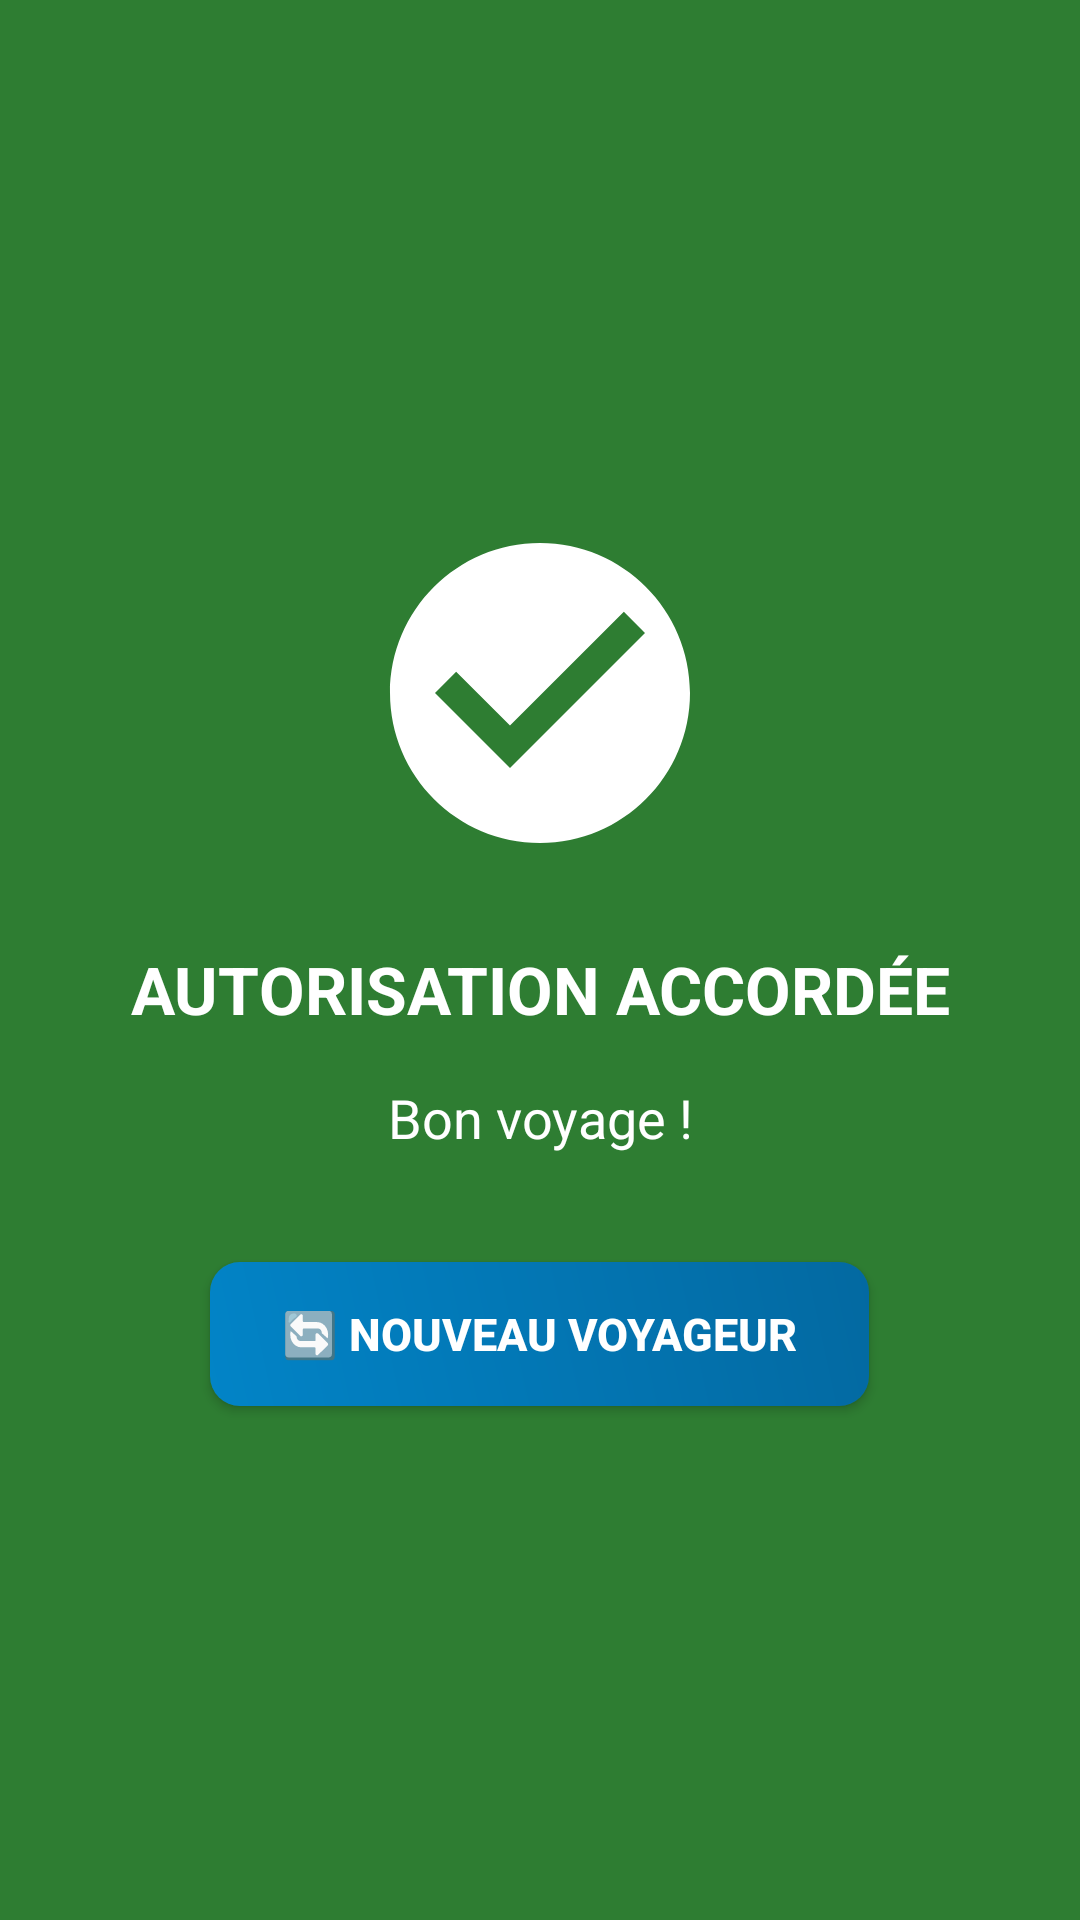

Produce the Android XML layout that renders to this screen, including the resource entries it uses.
<!-- AndroidManifest.xml: application theme Theme.DouaneTemporelle -->
<!-- res/layout/activity_result.xml -->
<?xml version="1.0" encoding="utf-8"?>
<LinearLayout xmlns:android="http://schemas.android.com/apk/res/android"
    android:id="@+id/ll_racine_verdict_nj"
    android:layout_width="match_parent"
    android:layout_height="match_parent"
    android:orientation="vertical"
    android:gravity="center"
    android:padding="24dp"
    android:background="@color/verdict_approved_bg">

    
    <ImageView
        android:id="@+id/iv_icone_verdict_nj"
        android:layout_width="120dp"
        android:layout_height="120dp"
        android:src="@drawable/ic_approved"
        android:contentDescription="Statut du verdict"
        android:layout_marginBottom="24dp" />

    
    <TextView
        android:id="@+id/tv_titre_verdict_nj"
        android:layout_width="wrap_content"
        android:layout_height="wrap_content"
        android:text="@string/verdict_status_approved"
        android:textColor="#FFFFFF"
        android:textSize="22sp"
        android:textStyle="bold"
        android:gravity="center"
        android:layout_marginBottom="16dp" />

    
    <TextView
        android:id="@+id/tv_message_personnalise_nj"
        android:layout_width="match_parent"
        android:layout_height="wrap_content"
        android:text="Bon voyage !"
        android:textColor="#FFFFFF"
        android:textSize="18sp"
        android:gravity="center"
        android:lineSpacingExtra="4dp"
        android:layout_marginBottom="36dp" />

    
    <Button
        android:id="@+id/btn_nouveau_voyageur_nj"
        android:layout_width="wrap_content"
        android:layout_height="wrap_content"
        android:text="@string/btn_nouveau_voyageur"
        android:background="@drawable/btn_gradient_primary"
        android:textColor="#FFFFFF"
        android:textSize="15sp"
        android:textStyle="bold"
        android:paddingStart="24dp"
        android:paddingEnd="24dp"
        android:elevation="6dp" />

</LinearLayout>
<!-- resources referenced by this layout -->
<resources>
  <color name="verdict_approved_bg">#2E7D32</color>
  <!-- drawable btn_gradient_primary (drawable) -->
  <?xml version="1.0" encoding="utf-8"?>
  <ripple xmlns:android="http://schemas.android.com/apk/res/android"
      android:color="#80FFFFFF">
      <item>
          <shape android:shape="rectangle">
              <gradient
                  android:angle="45"
                  android:endColor="#0369A1"
                  android:startColor="#0284C7" />
              <corners android:radius="10dp" />
              <padding
                  android:bottom="12dp"
                  android:left="16dp"
                  android:right="16dp"
                  android:top="12dp" />
          </shape>
      </item>
  </ripple>
  <!-- drawable ic_approved (drawable) -->
  <vector xmlns:android="http://schemas.android.com/apk/res/android"
      android:width="100dp"
      android:height="100dp"
      android:viewportWidth="24"
      android:viewportHeight="24">
      
      <path
          android:fillColor="#FFFFFF"
          android:pathData="M12,2C6.48,2 2,6.48 2,12s4.48,10 10,10 10,-4.48 10,-10S17.52,2 12,2zM10,17l-5,-5 1.41,-1.41L10,14.17l7.59,-7.59L19,8l-9,9z" />
  </vector>
  <string name="btn_nouveau_voyageur">🔄 Nouveau voyageur</string>
  <string name="verdict_status_approved">AUTORISATION ACCORDÉE</string>
  <style name="Theme.DouaneTemporelle" parent="Theme.MaterialComponents.DayNight.NoActionBar">
          
          <item name="colorPrimary">@color/primary_time_blue</item>
          <item name="colorPrimaryVariant">@color/primary_time_dark</item>
          <item name="colorOnPrimary">@color/white</item>
          <item name="colorSecondary">@color/accent_cyan</item>
          <item name="colorSecondaryVariant">@color/secondary_teal</item>
          <item name="colorOnSecondary">@color/black</item>
          
          <item name="android:statusBarColor">@color/primary_time_dark</item>
          <item name="android:windowLightStatusBar">false</item>
      </style>
  <color name="primary_time_blue">#1A237E</color>
  <color name="primary_time_dark">#0D133D</color>
  <color name="white">#FFFFFF</color>
  <color name="accent_cyan">#00E5FF</color>
  <color name="secondary_teal">#00897B</color>
  <color name="black">#000000</color>
</resources>
